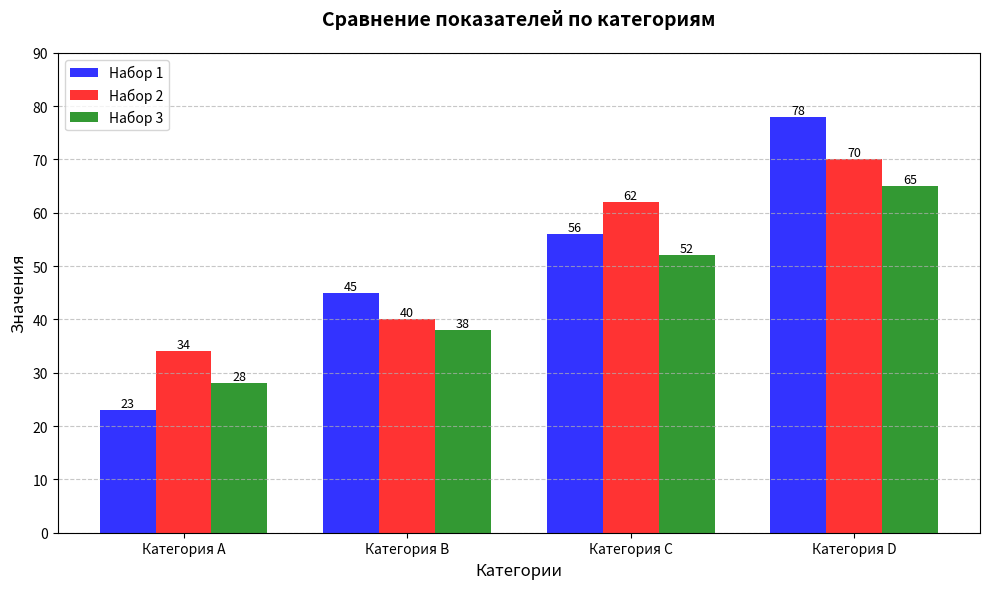

The matplotlib source for this figure:
import matplotlib.pyplot as plt
import numpy as np

# Создаем данные для графиков (приблизительные значения)
categories = ['Категория A', 'Категория B', 'Категория C', 'Категория D']
values1 = [23, 45, 56, 78]
values2 = [34, 40, 62, 70]
values3 = [28, 38, 52, 65]

x = np.arange(len(categories))
width = 0.25

# Создаем фигуру и оси
fig, ax = plt.subplots(figsize=(10, 6))

# Рисуем столбцы
bars1 = ax.bar(x - width, values1, width, label='Набор 1', color='blue', alpha=0.8)
bars2 = ax.bar(x, values2, width, label='Набор 2', color='red', alpha=0.8)
bars3 = ax.bar(x + width, values3, width, label='Набор 3', color='green', alpha=0.8)

# Настраиваем заголовки и подписи
ax.set_title('Сравнение показателей по категориям', fontsize=14, fontweight='bold', pad=20)
ax.set_xlabel('Категории', fontsize=12)
ax.set_ylabel('Значения', fontsize=12)

# Настраиваем метки на оси X
ax.set_xticks(x)
ax.set_xticklabels(categories)

# Настраиваем легенду
ax.legend(loc='upper left', fontsize=10)

# Настраиваем сетку
ax.grid(True, axis='y', linestyle='--', alpha=0.7)

# Добавляем значения на столбцы
def add_values(bars):
    for bar in bars:
        height = bar.get_height()
        ax.text(bar.get_x() + bar.get_width()/2., height,
                f'{height}', ha='center', va='bottom', fontsize=9)

add_values(bars1)
add_values(bars2)
add_values(bars3)

# Настраиваем пределы оси Y
ax.set_ylim(0, 90)

# Делаем график более компактным
plt.tight_layout()

# Показываем график
plt.show()

# Для прохождения теста
print('1')